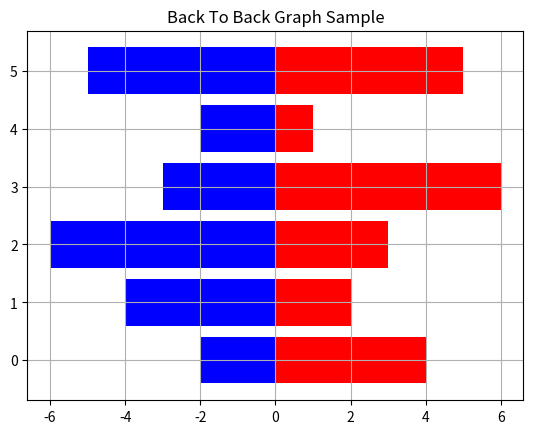

Source code (Python):
import matplotlib.pyplot as plt
import numpy as np

A = np.array([4, 2, 3, 6, 1, 5]);
B = np.array([2, 4, 6, 3, 2, 5]);
X = np.arange(6);

plt.barh(X, A, color = 'red', linewidth = 0.2);
plt.barh(X,  -B, color = 'blue', linewidth = 0.2);
plt.title("Back To Back Graph Sample");

plt.grid();
plt.show();
